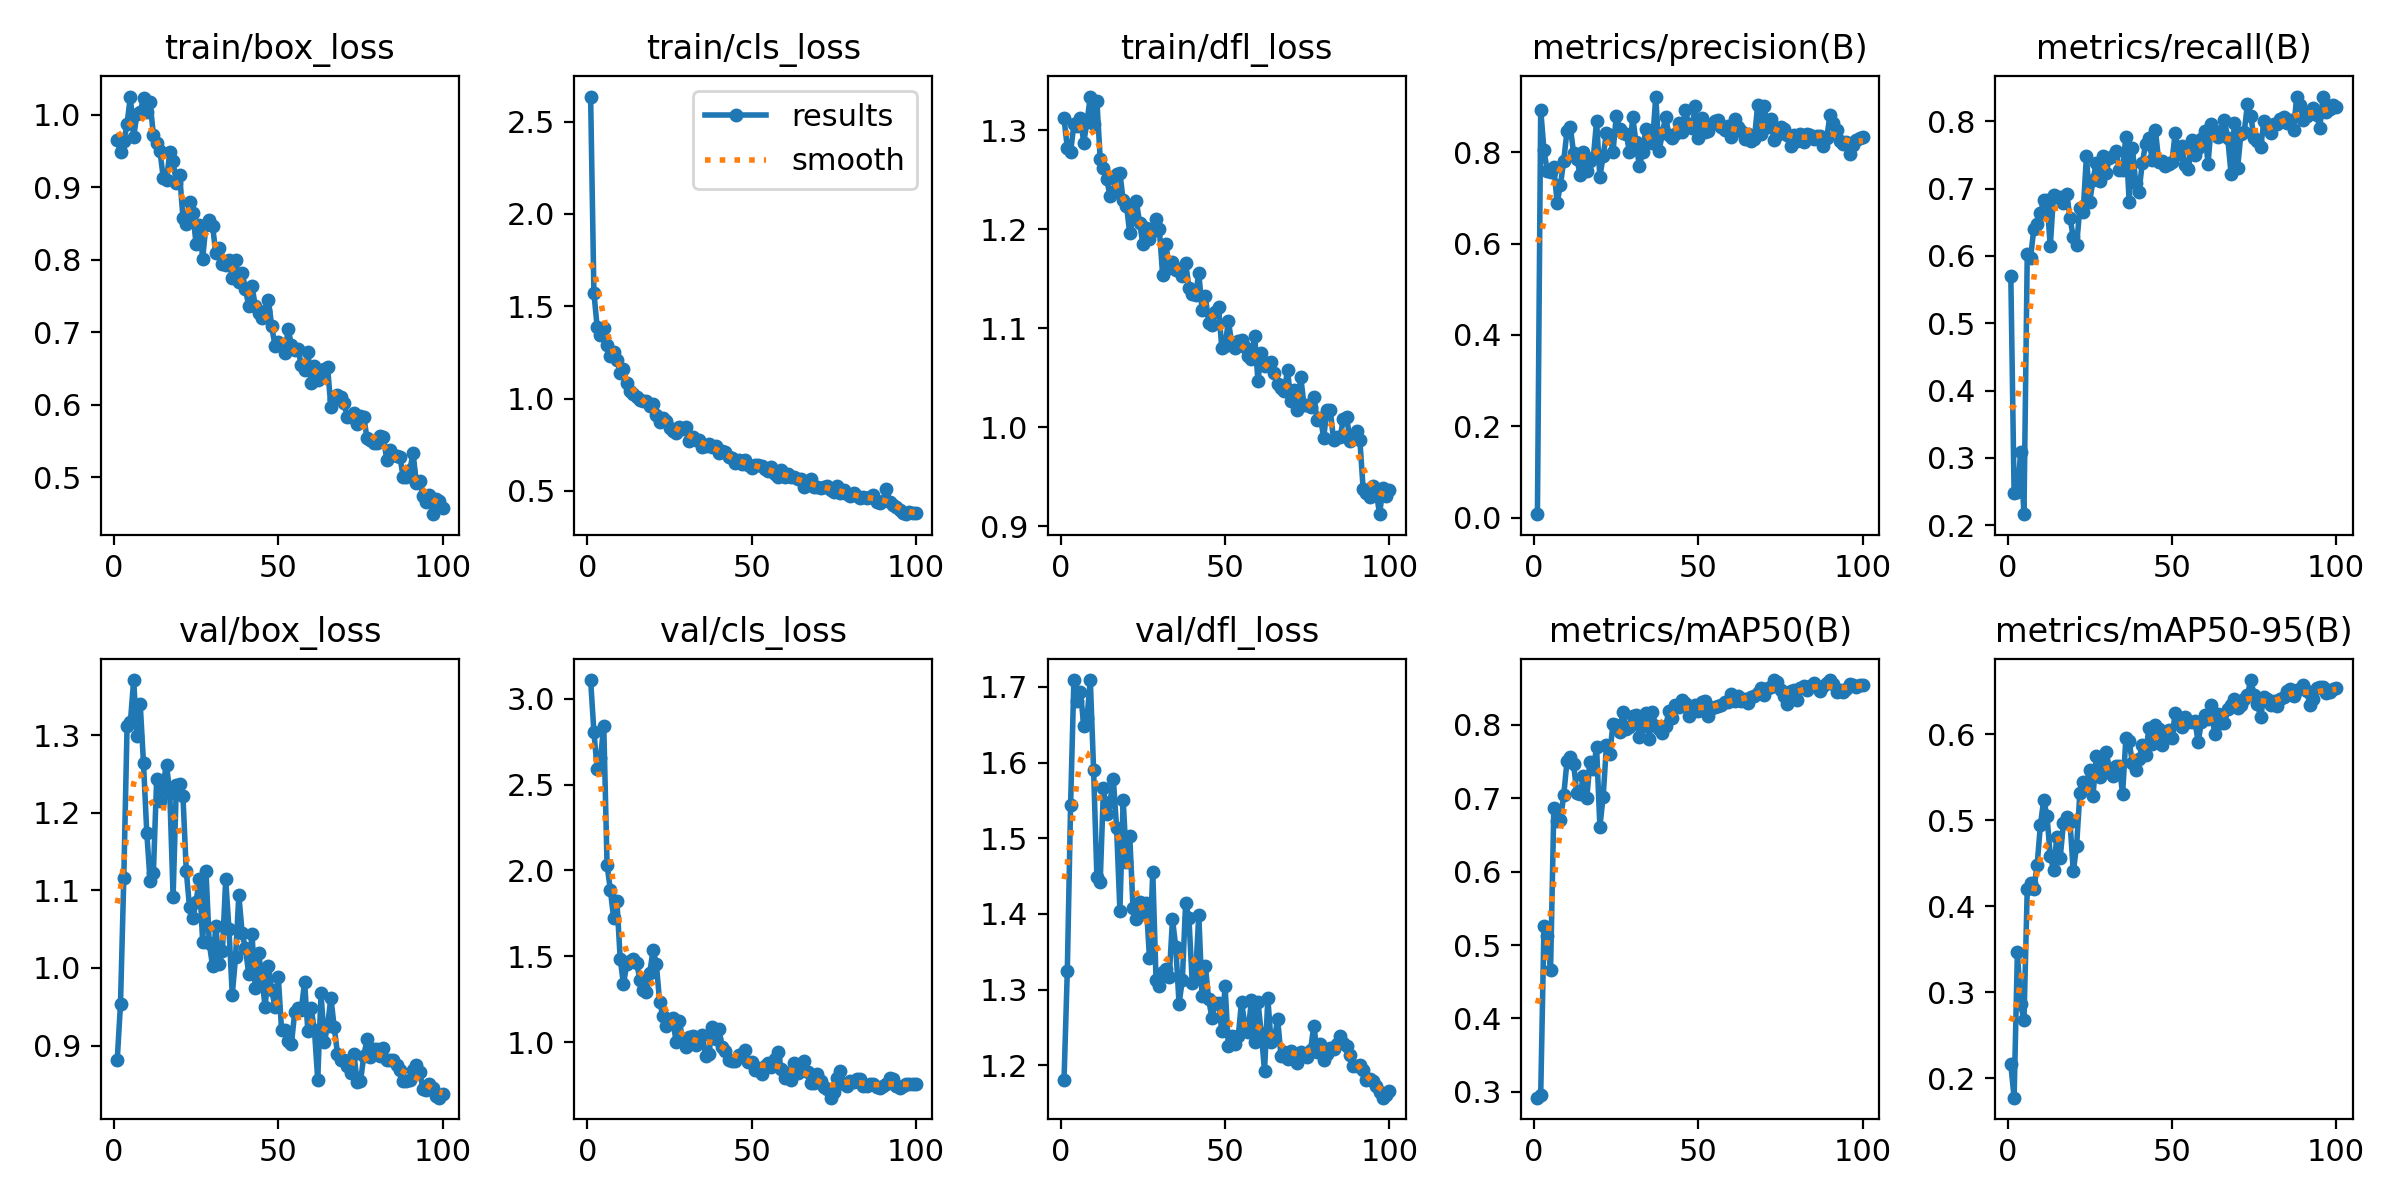

Data behind this chart, as committed beside it:
epoch, time, train/box_loss, train/cls_loss, train/dfl_loss, metrics/precision(B), metrics/recall(B), metrics/mAP50(B), metrics/mAP50-95(B), val/box_loss, val/cls_loss, val/dfl_loss, lr/pg0, lr/pg1, lr/pg2
1, 275.9, 0.9652, 2.636, 1.312, 0.00741, 0.5705, 0.2919, 0.216, 0.8809, 3.11, 1.18, 0.00025, 0.00025, 0.00025
2, 444.6, 0.9487, 1.574, 1.282, 0.8935, 0.2481, 0.295, 0.1773, 0.9538, 2.808, 1.325, 0.0005117, 0.0005117, 0.0005117
3, 615.3, 0.9631, 1.386, 1.278, 0.8041, 0.249, 0.5259, 0.3465, 1.116, 2.589, 1.543, 0.000768, 0.000768, 0.000768
4, 792.1, 0.9876, 1.342, 1.306, 0.7589, 0.3082, 0.5127, 0.2858, 1.312, 2.655, 1.709, 0.001019, 0.001019, 0.001019
5, 960.8, 1.025, 1.382, 1.305, 0.7571, 0.2165, 0.4657, 0.2673, 1.317, 2.84, 1.682, 0.001265, 0.001265, 0.001265
6, 1130, 0.9693, 1.29, 1.312, 0.7676, 0.6027, 0.6873, 0.4197, 1.371, 2.034, 1.694, 0.001505, 0.001505, 0.001505
7, 4202, 1.001, 1.232, 1.287, 0.6895, 0.5966, 0.6693, 0.4265, 1.299, 1.886, 1.649, 0.001568, 0.001568, 0.001568
8, 4429, 1.004, 1.254, 1.309, 0.7282, 0.6407, 0.6709, 0.4197, 1.34, 1.724, 1.659, 0.001551, 0.001551, 0.001551
9, 4608, 1.023, 1.211, 1.334, 0.7822, 0.647, 0.7039, 0.4475, 1.264, 1.82, 1.709, 0.001535, 0.001535, 0.001535
10, 4776, 1.003, 1.14, 1.306, 0.8462, 0.6636, 0.7505, 0.4943, 1.174, 1.485, 1.59, 0.001518, 0.001518, 0.001518
11, 4951, 1.017, 1.16, 1.33, 0.8566, 0.6826, 0.756, 0.5234, 1.113, 1.337, 1.449, 0.001502, 0.001502, 0.001502
12, 5143, 0.9726, 1.087, 1.271, 0.7986, 0.6837, 0.7467, 0.505, 1.123, 1.457, 1.442, 0.001485, 0.001485, 0.001485
13, 5372, 0.9611, 1.043, 1.262, 0.7863, 0.6141, 0.707, 0.4588, 1.244, 1.47, 1.566, 0.001469, 0.001469, 0.001469
14, 5585, 0.95, 1.025, 1.25, 0.75, 0.6906, 0.706, 0.442, 1.215, 1.482, 1.532, 0.001452, 0.001452, 0.001452
15, 5789, 0.9133, 1.006, 1.234, 0.8013, 0.6878, 0.73, 0.4799, 1.238, 1.463, 1.548, 0.001436, 0.001436, 0.001436
16, 5957, 0.9102, 0.9908, 1.237, 0.7595, 0.6881, 0.6998, 0.4554, 1.262, 1.362, 1.578, 0.001419, 0.001419, 0.001419
17, 6122, 0.9485, 0.9868, 1.256, 0.7815, 0.679, 0.7493, 0.4962, 1.225, 1.304, 1.514, 0.001403, 0.001403, 0.001403
18, 6287, 0.9358, 0.9879, 1.257, 0.7875, 0.6922, 0.7401, 0.5034, 1.092, 1.293, 1.404, 0.001386, 0.001386, 0.001386
19, 6453, 0.9057, 0.9621, 1.229, 0.8688, 0.6564, 0.7695, 0.4983, 1.237, 1.405, 1.55, 0.00137, 0.00137, 0.00137
20, 6619, 0.9175, 0.9695, 1.224, 0.7456, 0.6279, 0.6616, 0.4404, 1.237, 1.537, 1.468, 0.001353, 0.001353, 0.001353
21, 6788, 0.8578, 0.9096, 1.196, 0.792, 0.6157, 0.7022, 0.4695, 1.221, 1.453, 1.502, 0.001337, 0.001337, 0.001337
22, 6954, 0.85, 0.8746, 1.211, 0.8425, 0.6707, 0.7722, 0.5312, 1.125, 1.233, 1.407, 0.00132, 0.00132, 0.00132
23, 7121, 0.8797, 0.8969, 1.228, 0.839, 0.6649, 0.7605, 0.5442, 1.078, 1.153, 1.393, 0.001304, 0.001304, 0.001304
24, 7289, 0.864, 0.8799, 1.206, 0.8017, 0.748, 0.8016, 0.5433, 1.065, 1.091, 1.415, 0.001287, 0.001287, 0.001287
25, 7456, 0.8218, 0.8428, 1.185, 0.8805, 0.6806, 0.8001, 0.5579, 1.086, 1.118, 1.4, 0.001271, 0.001271, 0.001271
26, 7625, 0.8487, 0.8235, 1.201, 0.8502, 0.7127, 0.7904, 0.5284, 1.115, 1.138, 1.415, 0.001254, 0.001254, 0.001254
27, 7793, 0.8018, 0.8136, 1.19, 0.8426, 0.7384, 0.8173, 0.5744, 1.034, 0.9997, 1.341, 0.001238, 0.001238, 0.001238
28, 7962, 0.8485, 0.8473, 1.198, 0.8409, 0.7106, 0.7945, 0.5504, 1.125, 1.124, 1.456, 0.001221, 0.001221, 0.001221
29, 8127, 0.8548, 0.8344, 1.21, 0.801, 0.7488, 0.7978, 0.5684, 1.032, 1.01, 1.312, 0.001205, 0.001205, 0.001205
30, 8294, 0.8469, 0.8479, 1.2, 0.8767, 0.7234, 0.8118, 0.5788, 1.003, 0.9702, 1.305, 0.001188, 0.001188, 0.001188
31, 8465, 0.8091, 0.7682, 1.154, 0.8217, 0.7458, 0.8143, 0.5586, 1.054, 1.031, 1.324, 0.001172, 0.001172, 0.001172
32, 8632, 0.8156, 0.7911, 1.185, 0.7698, 0.7488, 0.783, 0.5508, 1.006, 1.038, 1.327, 0.001155, 0.001155, 0.001155
33, 8800, 0.7944, 0.7744, 1.161, 0.8007, 0.7555, 0.7987, 0.5631, 1.022, 0.9811, 1.316, 0.001139, 0.001139, 0.001139
34, 8968, 0.7935, 0.7759, 1.167, 0.8522, 0.7277, 0.8163, 0.5626, 1.114, 1.018, 1.393, 0.001122, 0.001122, 0.001122
35, 9133, 0.8003, 0.7357, 1.159, 0.8235, 0.7281, 0.7815, 0.5303, 1.05, 1.041, 1.356, 0.001106, 0.001106, 0.001106
36, 9301, 0.7757, 0.7456, 1.16, 0.8201, 0.7771, 0.8172, 0.595, 0.9654, 0.9199, 1.281, 0.001089, 0.001089, 0.001089
37, 9478, 0.8005, 0.7551, 1.152, 0.9223, 0.6797, 0.7982, 0.5914, 1.014, 0.9314, 1.313, 0.001073, 0.001073, 0.001073
38, 9643, 0.7694, 0.7354, 1.166, 0.8023, 0.7602, 0.7943, 0.5661, 1.094, 1.087, 1.415, 0.001056, 0.001056, 0.001056
39, 9808, 0.7815, 0.7417, 1.141, 0.8414, 0.7078, 0.7894, 0.5579, 1.046, 1.019, 1.395, 0.00104, 0.00104, 0.00104
40, 9972, 0.7603, 0.7036, 1.134, 0.8777, 0.6956, 0.7982, 0.5711, 1.026, 1.077, 1.309, 0.001023, 0.001023, 0.001023
41, 10272, 0.736, 0.7138, 1.133, 0.8385, 0.7383, 0.8184, 0.5871, 0.9927, 0.971, 1.317, 0.001007, 0.001007, 0.001007
42, 10477, 0.7645, 0.712, 1.156, 0.8316, 0.766, 0.81, 0.5759, 1.044, 0.949, 1.399, 0.0009904, 0.0009904, 0.0009904
43, 10659, 0.7357, 0.682, 1.119, 0.8406, 0.7756, 0.8277, 0.607, 0.9737, 0.8979, 1.292, 0.0009739, 0.0009739, 0.0009739
44, 10838, 0.7265, 0.6759, 1.132, 0.8635, 0.7422, 0.8241, 0.589, 1.02, 0.8875, 1.331, 0.0009574, 0.0009574, 0.0009574
45, 11007, 0.7195, 0.6522, 1.106, 0.8437, 0.787, 0.8341, 0.6106, 0.9885, 0.8915, 1.287, 0.0009409, 0.0009409, 0.0009409
46, 11187, 0.7295, 0.6682, 1.103, 0.8925, 0.7398, 0.8306, 0.6059, 0.9491, 0.922, 1.263, 0.0009244, 0.0009244, 0.0009244
47, 11378, 0.7449, 0.6473, 1.116, 0.8611, 0.7405, 0.8126, 0.587, 1.003, 0.9316, 1.283, 0.0009078, 0.0009078, 0.0009078
48, 11560, 0.7084, 0.6669, 1.121, 0.853, 0.7338, 0.8173, 0.5988, 0.9716, 0.9562, 1.282, 0.0008913, 0.0008913, 0.0008913
49, 11703, 0.6814, 0.6408, 1.08, 0.9009, 0.7364, 0.8267, 0.6052, 0.9496, 0.8837, 1.245, 0.0008748, 0.0008748, 0.0008748
50, 11842, 0.687, 0.6215, 1.082, 0.8322, 0.7394, 0.8184, 0.596, 0.9883, 0.885, 1.304, 0.0008583, 0.0008583, 0.0008583
51, 11980, 0.6826, 0.639, 1.108, 0.8763, 0.7824, 0.8312, 0.624, 0.9201, 0.8371, 1.225, 0.0008418, 0.0008418, 0.0008418
52, 12126, 0.6713, 0.6403, 1.085, 0.8452, 0.7521, 0.8328, 0.62, 0.9203, 0.8514, 1.239, 0.0008253, 0.0008253, 0.0008253
53, 12279, 0.7041, 0.6368, 1.08, 0.8475, 0.7627, 0.8125, 0.6079, 0.9054, 0.8138, 1.228, 0.0008088, 0.0008088, 0.0008088
54, 12450, 0.6828, 0.6161, 1.088, 0.8628, 0.7353, 0.8228, 0.6201, 0.902, 0.8626, 1.238, 0.0007923, 0.0007923, 0.0007923
55, 12606, 0.6754, 0.6093, 1.088, 0.8697, 0.7295, 0.824, 0.6137, 0.9431, 0.8771, 1.284, 0.0007758, 0.0007758, 0.0007758
56, 12813, 0.6777, 0.631, 1.081, 0.8717, 0.772, 0.8255, 0.6139, 0.9481, 0.8559, 1.254, 0.0007593, 0.0007593, 0.0007593
57, 13059, 0.6545, 0.5899, 1.072, 0.8551, 0.7496, 0.8278, 0.615, 0.9462, 0.9004, 1.244, 0.0007428, 0.0007428, 0.0007428
58, 13370, 0.6488, 0.575, 1.069, 0.8483, 0.76, 0.8317, 0.5909, 0.9817, 0.9416, 1.286, 0.0007263, 0.0007263, 0.0007263
59, 13678, 0.6733, 0.6105, 1.092, 0.8568, 0.7731, 0.8316, 0.6145, 0.9183, 0.8443, 1.231, 0.0007098, 0.0007098, 0.0007098
60, 13934, 0.6303, 0.5758, 1.047, 0.834, 0.7853, 0.8424, 0.6222, 0.9478, 0.7903, 1.284, 0.0006933, 0.0006933, 0.0006933
... 40 more rows
